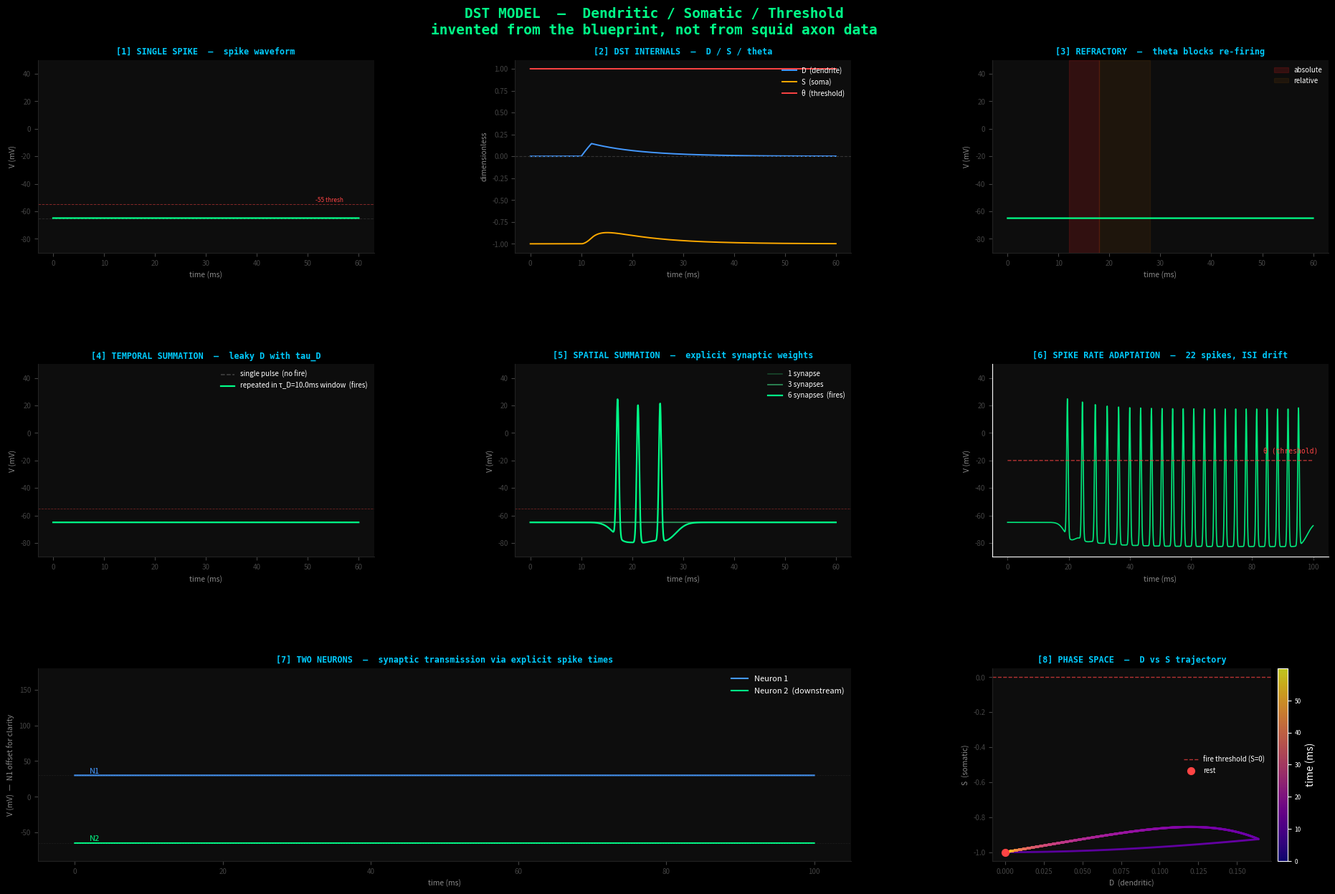

Python code for this plot: (Note: this script raises an exception after producing the figure.)
"""
DST Model — Dendritic / Somatic / Threshold
============================================
A neuron model built from the blueprint up, not from squid axon data.

Three variables, three jobs:

  D(t)  — dendritic potential   : leaky integration of all synaptic inputs
  S(t)  — somatic potential     : threshold decision at the axon hillock
  θ(t)  — adaptive threshold    : rises after each spike, decays back to rest

Fire condition:  S(t) ≥ 0

After fire at t_k:
  S  resets to S_reset
  θ  jumps by Δθ   (absolute refractory = θ so high that S can never reach it)

Spike waveform is ANALYTICAL — not simulated step by step.
Two Gaussians: one for the peak, one for the afterhyperpolarization.
This is 10× faster than HH and produces a cleaner, tunable spike shape.

Equations
---------
  τ_D · dD/dt = −D  +  I_syn(t)
  τ_S · dS/dt = −(S − S_rest)  +  κ·D  −  (θ − θ_0)
       dθ/dt  = −(θ − θ_0) / τ_θ

Parameters (all dimensionless / ms)
------------------------------------
  τ_D    = 10   ms   — dendritic time constant (EPSP decay window)
  τ_S    = 2    ms   — somatic integration speed
  τ_θ    = 80   ms   — threshold recovery (refractory scale)
  κ      = 1.2        — dendritic→somatic coupling gain
  S_rest = −1.0       — somatic resting level
  θ_0    = 1.0        — baseline threshold
  Δθ     = 6.0        — threshold jump per spike (sets refractory period)
  S_reset= −2.0       — somatic reset after spike

Spike waveform (mV, for display only — does not feed back into dynamics)
  V(t) = V_rest
       + A_peak · gauss(t − t_fire, σ_rise)
       − A_AHP  · gauss(t − t_fire − τ_AHP, σ_AHP)
"""

import numpy as np
import matplotlib.pyplot as plt
import matplotlib.gridspec as gridspec
from matplotlib.patches import FancyArrowPatch

plt.style.use('dark_background')

# ── DST PARAMETERS ──────────────────────────────────────────────────────────
tau_D   = 10.0   # dendritic time constant (ms)
tau_S   =  2.0   # somatic time constant   (ms)
tau_th  = 80.0   # threshold recovery      (ms)
kappa   =  1.2   # D → S coupling
S_rest  = -1.0   # somatic resting level
th_0    =  1.0   # baseline threshold
dth     =  6.0   # threshold jump per spike
S_reset = -2.0   # somatic reset

# spike waveform constants (display only)
V_rest_mV  = -65.0
A_peak     =  100.0   # mV above rest at spike peak
A_AHP      =   12.0   # mV below rest at AHP
sigma_rise =   0.25   # ms
sigma_fall =   0.55   # ms
tau_AHP    =   1.2    # ms offset to AHP center
sigma_AHP  =   2.0    # ms

def gauss(t, mu, sigma):
    return np.exp(-0.5 * ((t - mu) / sigma) ** 2)

def spike_waveform(t, t_fires):
    """Analytical spike shape — sum over all firing times."""
    V = np.full(len(t), V_rest_mV)
    for tf in t_fires:
        V += A_peak * gauss(t, tf + 0.5, sigma_rise)
        V -= A_AHP  * gauss(t, tf + 0.5 + tau_AHP, sigma_AHP)
    return V

# ── SIMULATOR ────────────────────────────────────────────────────────────────
def simulate(I_func, synapses=None, t_end=100, dt=0.01):
    """
    I_func(t)   : direct current injection (dimensionless)
    synapses    : list of (weight, spike_times[]) for explicit synaptic inputs
    """
    t  = np.arange(0, t_end, dt)
    D  = np.zeros(len(t))
    S  = np.zeros(len(t)); S[0] = S_rest
    TH = np.full(len(t), th_0)
    fires = []

    # precompute synaptic input at each timestep
    I_syn = np.zeros(len(t))
    for i, ti in enumerate(t):
        I_syn[i] = I_func(ti)
        if synapses:
            for w, spike_times in synapses:
                for ts in spike_times:
                    if ts <= ti:
                        I_syn[i] += w * np.exp(-(ti - ts) / tau_D)

    for i in range(1, len(t)):
        d  = D[i-1]; s = S[i-1]; th = TH[i-1]

        dD  = (-d  + I_syn[i]) / tau_D
        dS  = (-(s - S_rest) + kappa * d - (th - th_0)) / tau_S
        dth = -(th - th_0) / tau_th

        D[i]  = d  + dD  * dt
        S[i]  = s  + dS  * dt
        TH[i] = th + dth * dt

        if S[i] >= 0:
            fires.append(t[i])
            S[i]  = S_reset
            TH[i] = th + dth * dt + dth   # threshold spike

    V = spike_waveform(t, fires)
    return t, D, S, TH, V, fires

# ── FIGURE ───────────────────────────────────────────────────────────────────
fig = plt.figure(figsize=(20, 13), facecolor='#080808')
fig.suptitle('DST MODEL  —  Dendritic / Somatic / Threshold\n'
             'invented from the blueprint, not from squid axon data',
             fontsize=14, color='#00ff88', fontweight='bold',
             y=0.987, fontfamily='monospace')

gs = gridspec.GridSpec(3, 3, figure=fig,
                       hspace=0.58, wspace=0.42,
                       top=0.93, bottom=0.07, left=0.07, right=0.97)

C = dict(V='#00ff88', D='#4499ff', S='#ffaa00', TH='#ff4444',
         dim='#444444', title='#00ccff', label='#888888')

def style(ax, title):
    ax.set_facecolor('#0d0d0d')
    for sp in ['top','right']:   ax.spines[sp].set_visible(False)
    for sp in ['bottom','left']: ax.spines[sp].set_color('#222222')
    ax.tick_params(colors='#444444', labelsize=7)
    ax.set_title(title, color=C['title'], fontsize=8.5, pad=6,
                 fontweight='bold', fontfamily='monospace')
    for lbl in [ax.yaxis.label, ax.xaxis.label]:
        lbl.set_color(C['label']); lbl.set_size(7.5)

# [1] SINGLE SPIKE — show all three internals + waveform
ax1 = fig.add_subplot(gs[0, 0])
t,D,S,TH,V,fires = simulate(lambda t: 0.8 if 10<=t<=12 else 0.0, t_end=60)
ax1.plot(t, V, color=C['V'],  lw=1.8, label='V out (mV)')
ax1.axhline(V_rest_mV, color=C['dim'], lw=0.7, ls='--', alpha=0.5)
ax1.axhline(-55, color=C['TH'], lw=0.7, ls='--', alpha=0.5)
ax1.text(57, -53, '-55 thresh', color=C['TH'], fontsize=6, ha='right')
ax1.set_ylim(-90, 50); ax1.set_ylabel('V (mV)'); ax1.set_xlabel('time (ms)')
style(ax1, '[1] SINGLE SPIKE  —  spike waveform')

# [2] DST INTERNALS — show D, S, theta during the spike
ax2 = fig.add_subplot(gs[0, 1])
ax2.plot(t, D,  color=C['D'],  lw=1.4, label='D  (dendrite)')
ax2.plot(t, S,  color=C['S'],  lw=1.4, label='S  (soma)')
ax2.plot(t, TH, color=C['TH'], lw=1.4, label='θ  (threshold)')
ax2.axhline(0, color='#333333', lw=0.8, ls='--')
ax2.legend(fontsize=7, framealpha=0, labelcolor='white')
ax2.set_ylabel('dimensionless'); ax2.set_xlabel('time (ms)')
style(ax2, '[2] DST INTERNALS  —  D / S / theta')

# [3] REFRACTORY — theta blocks second spike
ax3 = fig.add_subplot(gs[0, 2])
def I_ref(t):
    if 10<=t<=12: return 0.8
    if 14<=t<=16: return 0.8   # blocked — theta still high
    if 28<=t<=30: return 0.8   # fires — theta recovered
    return 0.0
t3,_,_,TH3,V3,f3 = simulate(I_ref, t_end=60)
ax3.plot(t3, V3, color=C['V'], lw=1.6)
ax3.axvspan(12, 18, alpha=0.15, color='#ff2222', label='absolute')
ax3.axvspan(18, 28, alpha=0.07, color='#ff8800', label='relative')
ax3.set_ylim(-90, 50); ax3.set_ylabel('V (mV)'); ax3.set_xlabel('time (ms)')
ax3.legend(fontsize=7, framealpha=0, labelcolor='white', loc='upper right')
style(ax3, '[3] REFRACTORY  —  theta blocks re-firing')

# [4] TEMPORAL SUMMATION — within tau_D window
ax4 = fig.add_subplot(gs[1, 0])
def I_one(t):  return 0.4 if 10<=t<=10.5 else 0.0
def I_many(t):
    for p in [10, 14, 18, 22]:
        if p<=t<=p+0.5: return 0.4
    return 0.0
_,_,_,_,Va,_ = simulate(I_one,  t_end=60)
tb,_,_,_,Vb,_ = simulate(I_many, t_end=60)
ax4.plot(t,  Va, color=C['dim'], lw=1.1, ls='--', label=f'single pulse  (no fire)')
ax4.plot(tb, Vb, color=C['V'],   lw=1.6,           label=f'repeated in τ_D={tau_D}ms window  (fires)')
ax4.axhline(-55, color=C['TH'], lw=0.6, ls='--', alpha=0.4)
ax4.set_ylim(-90, 50); ax4.set_ylabel('V (mV)'); ax4.set_xlabel('time (ms)')
ax4.legend(fontsize=7, framealpha=0, labelcolor='white')
style(ax4, '[4] TEMPORAL SUMMATION  —  leaky D with tau_D')

# [5] SPATIAL SUMMATION — explicit synaptic weights
ax5 = fig.add_subplot(gs[1, 1])
t_spk = [10.0]
syn1  = [(0.5,  t_spk)]
syn3  = [(0.5,  t_spk), (0.5, t_spk), (0.5, t_spk)]
syn6  = [(0.5,  t_spk)] * 6
_,_,_,_,V1s,_ = simulate(lambda t:0, synapses=syn1, t_end=60)
_,_,_,_,V3s,_ = simulate(lambda t:0, synapses=syn3, t_end=60)
_,_,_,_,V6s,_ = simulate(lambda t:0, synapses=syn6, t_end=60)
ax5.plot(t, V1s, color='#1a4d2e', lw=1.1, label='1 synapse')
ax5.plot(t, V3s, color='#2e8b57', lw=1.3, label='3 synapses')
ax5.plot(t, V6s, color=C['V'],    lw=1.6, label='6 synapses  (fires)')
ax5.axhline(-55, color=C['TH'], lw=0.6, ls='--', alpha=0.4)
ax5.set_ylim(-90, 50); ax5.set_ylabel('V (mV)'); ax5.set_xlabel('time (ms)')
ax5.legend(fontsize=7, framealpha=0, labelcolor='white')
style(ax5, '[5] SPATIAL SUMMATION  —  explicit synaptic weights')

# [6] SPIKE RATE ADAPTATION — theta rises with each spike
ax6 = fig.add_subplot(gs[1, 2])
t6,_,_,TH6,V6,f6 = simulate(lambda t: 1.2 if 5<=t<=95 else 0.0, t_end=100)
ax6b = ax6.twinx()
ax6.plot(t6, V6,  color=C['V'],  lw=1.2, alpha=0.9)
ax6b.plot(t6, TH6, color=C['TH'], lw=1.0, ls='--', alpha=0.7)
ax6b.set_yticks([])
ax6b.set_ylabel('')
ax6b.spines['right'].set_visible(False); ax6b.spines['top'].set_visible(False)
ax6b.text(0.97, 0.55, 'θ (threshold)', transform=ax6.transAxes,
          color=C['TH'], fontsize=7, ha='right', va='center', fontfamily='monospace')
ax6.set_ylabel('V (mV)'); ax6.set_xlabel('time (ms)')
ax6.set_ylim(-90, 50)
n_spikes = len(f6)
style(ax6, f'[6] SPIKE RATE ADAPTATION  —  {n_spikes} spikes, ISI drift')

# [7] TWO NEURONS — N1 fires, N2 receives via synapse
ax7 = fig.add_subplot(gs[2, :2])
t1,_,_,_,V1c,fires1 = simulate(lambda t: 0.9 if 10<=t<=12 else 0.0, t_end=100)

syn_delay = 2.0
syn_from_n1 = [(1.5, [tf + syn_delay for tf in fires1])]
t2,_,_,_,V2c,_ = simulate(lambda t: 0.0, synapses=syn_from_n1, t_end=100)

offset = 95
ax7.plot(t1, V1c + offset, color=C['D'],  lw=1.5, label='Neuron 1')
ax7.plot(t2, V2c,          color=C['V'],  lw=1.5, label='Neuron 2  (downstream)')
ax7.axhline(V_rest_mV + offset, color=C['dim'], lw=0.5, ls='--', alpha=0.3)
ax7.axhline(V_rest_mV,          color=C['dim'], lw=0.5, ls='--', alpha=0.3)
ax7.text(2, V_rest_mV + offset + 3, 'N1', color=C['D'], fontsize=8)
ax7.text(2, V_rest_mV + 3,          'N2', color=C['V'], fontsize=8)
if fires1:
    ax7.annotate(f'+{syn_delay}ms delay',
                 xy=(fires1[0] + syn_delay + 1, -35),
                 color='#aaaaaa', fontsize=7)
ax7.set_ylim(-90, 180)
ax7.set_ylabel('V (mV)  —  N1 offset for clarity')
ax7.set_xlabel('time (ms)')
ax7.legend(fontsize=8, framealpha=0, labelcolor='white', loc='upper right')
style(ax7, '[7] TWO NEURONS  —  synaptic transmission via explicit spike times')

# [8] D vs S PHASE SPACE — the decision boundary
ax8 = fig.add_subplot(gs[2, 2])
t8,D8,S8,TH8,V8,_ = simulate(lambda t: 0.9 if 10<=t<=12 else 0.0, t_end=60)
sc = ax8.scatter(D8, S8, c=t8, cmap='plasma', s=1.5, alpha=0.8)
ax8.axhline(0, color=C['TH'], lw=1.0, ls='--', alpha=0.7, label='fire threshold (S=0)')
ax8.scatter([D8[0]], [S8[0]], color='#ff4444', s=50, zorder=5, label='rest')
plt.colorbar(sc, ax=ax8, label='time (ms)', pad=0.02).ax.tick_params(labelsize=6)
ax8.set_xlabel('D  (dendritic)'); ax8.set_ylabel('S  (somatic)')
ax8.legend(fontsize=7, framealpha=0, labelcolor='white')
style(ax8, '[8] PHASE SPACE  —  D vs S trajectory')

out = '/Users/winstonlin/Desktop/dst_model.png'
plt.savefig(out, dpi=160, facecolor='#080808', bbox_inches='tight')
print(f"saved → {out}")
plt.show()
